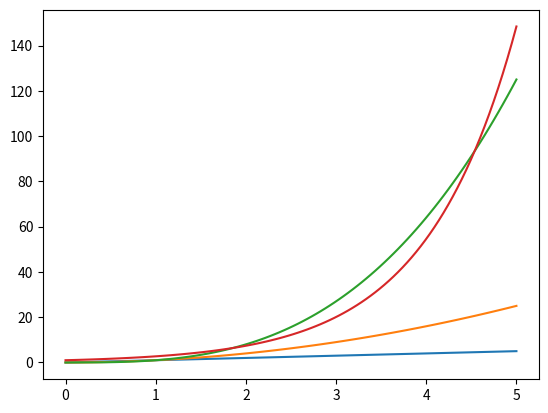

Write Python code to recreate this figure.
#Practicing line plotting
# [redacted]
#27 November 2019

import math
import matplotlib.pyplot as plt
import numpy as np

# x = 0
# y = 0

# x_axis_data = [] #x-axis points

# while x < 5:
#     x_axis_data.append(x)
#     x += 1

# x = 0

# linear_data = [] #linear function data

# while x < 5:
#     y = x
#     linear_data.append(y)
#     x += 1

# x = 0

# quadratic_data = [] #quadratic function data

# while x < 5:
#     y = math.pow(x, 2)
#     quadratic_data.append(y)
#     x += 1

# x = 0

# exponential_data = []  #exponential function data

# while x < 5:
#     y = math.exp(x)
#     exponential_data.append(y)
#     x += 1

# x = 1

# log_data = [] #logarithimic function data

# while x < 6:
#     y = math.log(x)
#     log_data.append(y)
#     x += 1

# plt.plot(x_axis_data, linear_data)
# plt.plot(x_axis_data, quadratic_data)
# plt.plot(x_axis_data, exponential_data)
# plt.plot(x_axis_data, log_data)

x = np.linspace(0,5, 100)

plt.plot(x, x, label='linear')
plt.plot(x, x**2, label='quadratic')
plt.plot(x, x ** 3, label='cubic')
plt.plot(x, np.exp(x) , label='exponential')

plt.show()

print("Done")